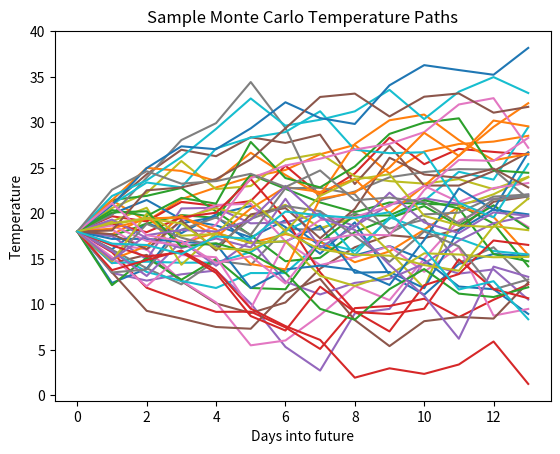
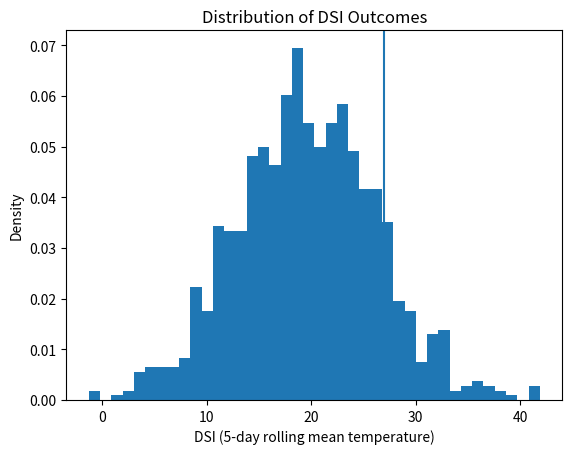

Recreate these plots in Python, in order.
import numpy as np
import matplotlib.pyplot as plt

# -----------------------------
# 1. Fake historical data
# -----------------------------
history = np.array([
    18, 19, 20, 21, 21, 22, 22, 23, 24, 24,
    25, 25, 26, 26, 27, 27, 26, 25, 24, 24,
    23, 22, 22, 21, 21, 20, 20, 19, 19, 18
])

# -----------------------------
# 2. Estimate parameters
# -----------------------------
mu = history.mean()
sigma = history.std(ddof=1)
phi = np.corrcoef(history[1:], history[:-1])[0, 1]

# -----------------------------
# 3. Monte Carlo settings
# -----------------------------
N = 1000   # number of simulations
H = 14      # forecast horizon (days)

rng = np.random.default_rng()
paths = np.zeros((N, H))

# -----------------------------
# 4. Simulate AR(1) paths
# -----------------------------
for i in range(N):
    paths[i, 0] = history[-1]
    for t in range(1, H):
        noise = sigma * rng.normal()
        paths[i, t] = phi * paths[i, t-1] + (1 - phi) * mu + noise

# -----------------------------
# 5. DSI definition (rolling mean)
# -----------------------------
def DSI(temp_path, window=5):
    return np.mean(temp_path[-window:])

dsi_values = np.array([DSI(paths[i]) for i in range(N)])

# -----------------------------
# 6. Probability above threshold
# -----------------------------
threshold = 27.0
probability = np.mean(dsi_values >= threshold)

print(f"Mean temperature (mu): {mu:.2f}")
print(f"Std deviation (sigma): {sigma:.2f}")
print(f"Persistence (phi): {phi:.2f}")
print(f"Probability DSI ≥ {threshold}: {probability:.3f}")

# -----------------------------
# 7. Plot sample paths
# -----------------------------
plt.figure()
for i in range(50):
    plt.plot(paths[i])
plt.xlabel("Days into future")
plt.ylabel("Temperature")
plt.title("Sample Monte Carlo Temperature Paths")
plt.show()

# -----------------------------
# 8. Plot DSI distribution
# -----------------------------
plt.figure()
plt.hist(dsi_values, bins=40, density=True)
plt.axvline(threshold)
plt.xlabel("DSI (5-day rolling mean temperature)")
plt.ylabel("Density")
plt.title("Distribution of DSI Outcomes")
plt.show()
